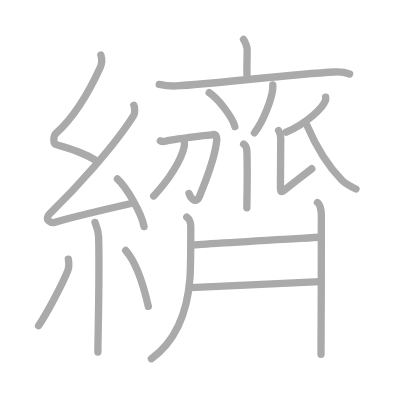
t = 0.00 s
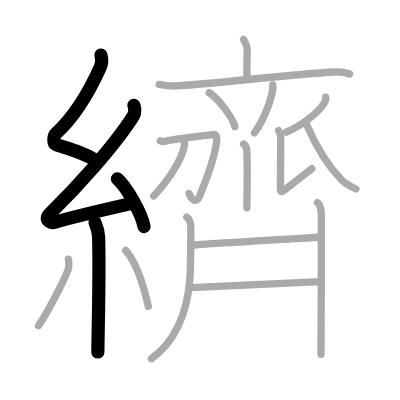
t = 4.00 s
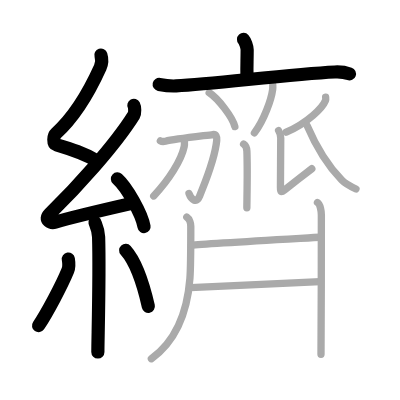
t = 8.00 s
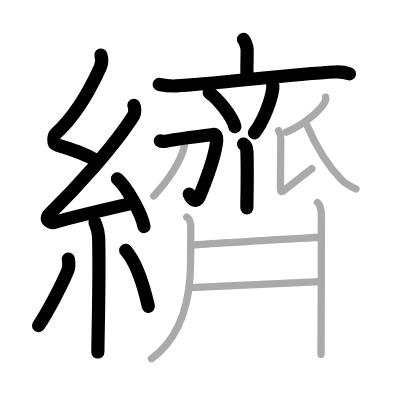
t = 12.00 s
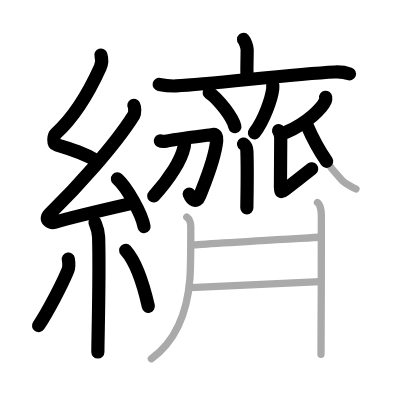
t = 15.50 s
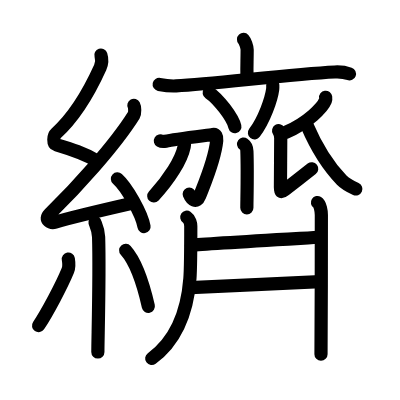
t = 20.00 s

The animated SVG that drew these frames (rendered in a browser with its animation timeline set to each time). Animation: 20 SMIL elements (animate=20); one cycle of 20.00 s.

<?xml version="1.0" standalone="no"?>
<!DOCTYPE svg PUBLIC "-//W3C//DTD SVG 1.1//EN"   "http://www.w3.org/Graphics/SVG/1.1/DTD/svg11.dtd">
<svg width="400px" height="400px"  version="1.1" xmlns="http://www.w3.org/2000/svg">
  <defs>
    <marker id="Triangle" viewBox="0 0 10 10" refX="0" refY="5" markerUnits="strokeWidth" markerWidth="3" style="stroke-opacity:0%;fill:#aaaaaa;" markerHeight="2" orient="auto">
      <path d="M 0 0 L 10 5 L 0 10 z" />
    </marker>
    
    <marker id="Arrow" viewBox="0 0 10 10" refX="5" refY="5" markerUnits="strokeWidth" markerWidth="1.8" style="stroke-opacity:0%;fill:#770000;" markerHeight="2" orient="auto">
      <path d="M 0 4 L 6 4 L 4 1 L 10 5 L 4 9 L 6 6 L 0 6 z" />
        <circle cx="5" cy="5" r="5" />
      </marker>
    
    <marker id="TriangleRed" viewBox="0 0 10 10" refX="0" refY="5" markerUnits="strokeWidth" markerWidth="3" style="stroke-opacity:0%;fill:#CC0000;" markerHeight="2" orient="auto">
      <path d="M 0 0 L 10 5 L 0 10 z" />
    </marker>
    
    <marker id="ArrowRed" viewBox="0 0 10 10" refX="5" refY="5" markerUnits="strokeWidth" markerWidth="1.8" style="stroke-opacity:0%;fill:#CC0000;" markerHeight="2" orient="auto">
      <path d="M 0 4 L 6 4 L 4 1 L 10 5 L 4 9 L 6 6 L 0 6 z" />
        <circle cx="5" cy="5" r="5" />
      </marker>
    
  </defs>
  
  <path style="fill:#ffffff; fill-opacity:100%; fill-rule:evenodd; stroke-width:0;" d="M 0 0 L 400px 0 L 400px 400px L 0 400px L 0 0" />

  <g transform="scale(3.6697247706422 3.6697247706422)">
<path style="fill:none; fill-opacity:0%; fill-rule:evenodd; stroke:#aaaaaa; stroke-opacity:100%; stroke-width: 1.5pt; stroke-linejoin:round; stroke-linecap:round;" d="M27.49 15c0.38 1.2 0.4 2.09-0.19 3.39c-2.61 5.76-6.98 13.4-12.08 18c-0.71 0.64-0.76 2.77 0 3c4.03 1.2 7.7 2.27 11.16 4.47"></path>
<path style="fill:none; fill-opacity:0%; fill-rule:evenodd; stroke:#aaaaaa; stroke-opacity:100%; stroke-width: 1.5pt; stroke-linejoin:round; stroke-linecap:round;" d="M36.48 28.69c0.27 0.5 0.34 2.14 0 2.68c-5.31 8.45-15.66 19.76-22.97 26.94c-1.67 1.65 0.42 2.59 1.51 2.25c4.57-1.4 15.43-3.9 21.3-5.24"></path>
<path style="fill:none; fill-opacity:0%; fill-rule:evenodd; stroke:#aaaaaa; stroke-opacity:100%; stroke-width: 1.5pt; stroke-linejoin:round; stroke-linecap:round;" d="M32 48.75c2.56 2.29 6.61 9.43 7.25 13"></path>
<path style="fill:none; fill-opacity:0%; fill-rule:evenodd; stroke:#aaaaaa; stroke-opacity:100%; stroke-width: 1.5pt; stroke-linejoin:round; stroke-linecap:round;" d="M25.89 60.62c0.07 0.34 0.91 1.78 0.98 3.95c0.31 10.42-0.2 27.8-0.2 31.35"></path>
<path style="fill:none; fill-opacity:0%; fill-rule:evenodd; stroke:#aaaaaa; stroke-opacity:100%; stroke-width: 1.5pt; stroke-linejoin:round; stroke-linecap:round;" d="M18.62 70.6c0.14 0.85 0.11 2.53-0.14 3.13c-1.62 3.97-5.68 11.62-7.98 15.02"></path>
<path style="fill:none; fill-opacity:0%; fill-rule:evenodd; stroke:#aaaaaa; stroke-opacity:100%; stroke-width: 1.5pt; stroke-linejoin:round; stroke-linecap:round;" d="M34.25 68.25c3.34 3.72 5.4 11.85 6.17 15.22"></path>
<path style="fill:none; fill-opacity:0%; fill-rule:evenodd; stroke:#aaaaaa; stroke-opacity:100%; stroke-width: 1.5pt; stroke-linejoin:round; stroke-linecap:round;" d="M66.36 10.75c0.38 0.41 0.99 2.01 0.99 2.83c0 3.03-0.12 4.42-0.05 6.98"></path>
<path style="fill:none; fill-opacity:0%; fill-rule:evenodd; stroke:#aaaaaa; stroke-opacity:100%; stroke-width: 1.5pt; stroke-linejoin:round; stroke-linecap:round;" d="M43.38 23c1.52 0.3 2.86 0.51 4.62 0.41c10.7-0.58 31.06-3.2 43.22-3.79c1.79-0.09 2.7 0.04 4.04 0.53"></path>
<path style="fill:none; fill-opacity:0%; fill-rule:evenodd; stroke:#aaaaaa; stroke-opacity:100%; stroke-width: 1.5pt; stroke-linejoin:round; stroke-linecap:round;" d="M57 25.25c2.47 1.63 6.38 6.71 7 9.25"></path>
<path style="fill:none; fill-opacity:0%; fill-rule:evenodd; stroke:#aaaaaa; stroke-opacity:100%; stroke-width: 1.5pt; stroke-linejoin:round; stroke-linecap:round;" d="M74.33 23.13c0.01 0.31 0.03 0.79-0.03 1.24c-0.34 2.61-2.3 8.33-4.97 11.84"></path>
<path style="fill:none; fill-opacity:0%; fill-rule:evenodd; stroke:#aaaaaa; stroke-opacity:100%; stroke-width: 1.5pt; stroke-linejoin:round; stroke-linecap:round;" d="M66.38 39.25c0.5 0.35 0.86 0.76 0.9 1.93c0.21 5.58-0.01 13.54-0.01 15.45"></path>
<path style="fill:none; fill-opacity:0%; fill-rule:evenodd; stroke:#aaaaaa; stroke-opacity:100%; stroke-width: 1.5pt; stroke-linejoin:round; stroke-linecap:round;" d="M43.7 38.37c0.35 0.21 1.1 0.18 1.4 0.11c2.49-0.58 11.48-1.61 12.86-1.82c0.9-0.14 1.19 0.63 1.1 1.59c-0.52 5.34-3.09 11.14-4.67 15.2c-0.83 2.13-2.29 0.95-2.89-0.71"></path>
<path style="fill:none; fill-opacity:0%; fill-rule:evenodd; stroke:#aaaaaa; stroke-opacity:100%; stroke-width: 1.5pt; stroke-linejoin:round; stroke-linecap:round;" d="M50.25 38.5c0.02 0.35 0.06 0.91-0.05 1.41c-0.78 3.72-4.09 8.97-8.31 13.49"></path>
<path style="fill:none; fill-opacity:0%; fill-rule:evenodd; stroke:#aaaaaa; stroke-opacity:100%; stroke-width: 1.5pt; stroke-linejoin:round; stroke-linecap:round;" d="M88.74 26.5c0.03 0.22 0.07 0.58-0.06 0.9C87.92 29.3 83.92 33.45 78 36"></path>
<path style="fill:none; fill-opacity:0%; fill-rule:evenodd; stroke:#aaaaaa; stroke-opacity:100%; stroke-width: 1.5pt; stroke-linejoin:round; stroke-linecap:round;" d="M75.92 35.6c0.33 0.52 0.58 1.21 0.58 1.99c0 0.78-0.08 12.23-0.08 13.44c0 1.21 0.08 1.56 1.16 0.69c1.08-0.86 6.73-5.22 7.39-5.74"></path>
<path style="fill:none; fill-opacity:0%; fill-rule:evenodd; stroke:#aaaaaa; stroke-opacity:100%; stroke-width: 1.5pt; stroke-linejoin:round; stroke-linecap:round;" d="M83.69 34.22c1.82 4.25 5.07 10.33 9.43 14.85c1.05 1.09 2.5 1.8 3.88 2.44"></path>
<path style="fill:none; fill-opacity:0%; fill-rule:evenodd; stroke:#aaaaaa; stroke-opacity:100%; stroke-width: 1.5pt; stroke-linejoin:round; stroke-linecap:round;" d="M50.9 59.17c0.8 0.53 1.09 1.87 1.09 2.45c0 3.1-0.15 13.06-0.24 14.25c-0.53 6.83-2.57 16.1-10.5 21.88"></path>
<path style="fill:none; fill-opacity:0%; fill-rule:evenodd; stroke:#aaaaaa; stroke-opacity:100%; stroke-width: 1.5pt; stroke-linejoin:round; stroke-linecap:round;" d="M52.14 66.82c3.52-0.37 32.49-2.01 34.98-2.17"></path>
<path style="fill:none; fill-opacity:0%; fill-rule:evenodd; stroke:#aaaaaa; stroke-opacity:100%; stroke-width: 1.5pt; stroke-linejoin:round; stroke-linecap:round;" d="M51.91 78.37c3.19-0.11 31.08-1.45 35.34-1.62"></path>
<path style="fill:none; fill-opacity:0%; fill-rule:evenodd; stroke:#aaaaaa; stroke-opacity:100%; stroke-width: 1.5pt; stroke-linejoin:round; stroke-linecap:round;" d="M86.51 55.18c0.78 0.5 1.06 2.41 1.06 3.39c0 3.9-0.02 35.16-0.1 37.96"></path>

<path style="fill:none; fill-opacity:0%; fill-rule:evenodd; stroke:#000000; stroke-opacity:100%; stroke-width: 2.7pt; stroke-linejoin:round; stroke-linecap:round;" d="M27.49 15c0.38 1.2 0.4 2.09-0.19 3.39c-2.61 5.76-6.98 13.4-12.08 18c-0.71 0.64-0.76 2.77 0 3c4.03 1.2 7.7 2.27 11.16 4.47" pathLength="100" stroke-dashoffset="100" stroke-dasharray="100 105"><animate id="dashAnim1" attributeName="stroke-dashoffset" from="100" to="0" dur="1s" calcMode="linear" fill="freeze"/></path>
<path style="fill:none; fill-opacity:0%; fill-rule:evenodd; stroke:#000000; stroke-opacity:100%; stroke-width: 2.7pt; stroke-linejoin:round; stroke-linecap:round;" d="M36.48 28.69c0.27 0.5 0.34 2.14 0 2.68c-5.31 8.45-15.66 19.76-22.97 26.94c-1.67 1.65 0.42 2.59 1.51 2.25c4.57-1.4 15.43-3.9 21.3-5.24" pathLength="100" stroke-dashoffset="100" stroke-dasharray="100 105"><animate id="dashAnim2" attributeName="stroke-dashoffset" from="100" to="0" dur="1s" calcMode="linear" begin="dashAnim1.end" fill="freeze"/></path>
<path style="fill:none; fill-opacity:0%; fill-rule:evenodd; stroke:#000000; stroke-opacity:100%; stroke-width: 2.7pt; stroke-linejoin:round; stroke-linecap:round;" d="M32 48.75c2.56 2.29 6.61 9.43 7.25 13" pathLength="100" stroke-dashoffset="100" stroke-dasharray="100 105"><animate id="dashAnim3" attributeName="stroke-dashoffset" from="100" to="0" dur="1s" calcMode="linear" begin="dashAnim2.end" fill="freeze"/></path>
<path style="fill:none; fill-opacity:0%; fill-rule:evenodd; stroke:#000000; stroke-opacity:100%; stroke-width: 2.7pt; stroke-linejoin:round; stroke-linecap:round;" d="M25.89 60.62c0.07 0.34 0.91 1.78 0.98 3.95c0.31 10.42-0.2 27.8-0.2 31.35" pathLength="100" stroke-dashoffset="100" stroke-dasharray="100 105"><animate id="dashAnim4" attributeName="stroke-dashoffset" from="100" to="0" dur="1s" calcMode="linear" begin="dashAnim3.end" fill="freeze"/></path>
<path style="fill:none; fill-opacity:0%; fill-rule:evenodd; stroke:#000000; stroke-opacity:100%; stroke-width: 2.7pt; stroke-linejoin:round; stroke-linecap:round;" d="M18.62 70.6c0.14 0.85 0.11 2.53-0.14 3.13c-1.62 3.97-5.68 11.62-7.98 15.02" pathLength="100" stroke-dashoffset="100" stroke-dasharray="100 105"><animate id="dashAnim5" attributeName="stroke-dashoffset" from="100" to="0" dur="1s" calcMode="linear" begin="dashAnim4.end" fill="freeze"/></path>
<path style="fill:none; fill-opacity:0%; fill-rule:evenodd; stroke:#000000; stroke-opacity:100%; stroke-width: 2.7pt; stroke-linejoin:round; stroke-linecap:round;" d="M34.25 68.25c3.34 3.72 5.4 11.85 6.17 15.22" pathLength="100" stroke-dashoffset="100" stroke-dasharray="100 105"><animate id="dashAnim6" attributeName="stroke-dashoffset" from="100" to="0" dur="1s" calcMode="linear" begin="dashAnim5.end" fill="freeze"/></path>
<path style="fill:none; fill-opacity:0%; fill-rule:evenodd; stroke:#000000; stroke-opacity:100%; stroke-width: 2.7pt; stroke-linejoin:round; stroke-linecap:round;" d="M66.36 10.75c0.38 0.41 0.99 2.01 0.99 2.83c0 3.03-0.12 4.42-0.05 6.98" pathLength="100" stroke-dashoffset="100" stroke-dasharray="100 105"><animate id="dashAnim7" attributeName="stroke-dashoffset" from="100" to="0" dur="1s" calcMode="linear" begin="dashAnim6.end" fill="freeze"/></path>
<path style="fill:none; fill-opacity:0%; fill-rule:evenodd; stroke:#000000; stroke-opacity:100%; stroke-width: 2.7pt; stroke-linejoin:round; stroke-linecap:round;" d="M43.38 23c1.52 0.3 2.86 0.51 4.62 0.41c10.7-0.58 31.06-3.2 43.22-3.79c1.79-0.09 2.7 0.04 4.04 0.53" pathLength="100" stroke-dashoffset="100" stroke-dasharray="100 105"><animate id="dashAnim8" attributeName="stroke-dashoffset" from="100" to="0" dur="1s" calcMode="linear" begin="dashAnim7.end" fill="freeze"/></path>
<path style="fill:none; fill-opacity:0%; fill-rule:evenodd; stroke:#000000; stroke-opacity:100%; stroke-width: 2.7pt; stroke-linejoin:round; stroke-linecap:round;" d="M57 25.25c2.47 1.63 6.38 6.71 7 9.25" pathLength="100" stroke-dashoffset="100" stroke-dasharray="100 105"><animate id="dashAnim9" attributeName="stroke-dashoffset" from="100" to="0" dur="1s" calcMode="linear" begin="dashAnim8.end" fill="freeze"/></path>
<path style="fill:none; fill-opacity:0%; fill-rule:evenodd; stroke:#000000; stroke-opacity:100%; stroke-width: 2.7pt; stroke-linejoin:round; stroke-linecap:round;" d="M74.33 23.13c0.01 0.31 0.03 0.79-0.03 1.24c-0.34 2.61-2.3 8.33-4.97 11.84" pathLength="100" stroke-dashoffset="100" stroke-dasharray="100 105"><animate id="dashAnim10" attributeName="stroke-dashoffset" from="100" to="0" dur="1s" calcMode="linear" begin="dashAnim9.end" fill="freeze"/></path>
<path style="fill:none; fill-opacity:0%; fill-rule:evenodd; stroke:#000000; stroke-opacity:100%; stroke-width: 2.7pt; stroke-linejoin:round; stroke-linecap:round;" d="M66.38 39.25c0.5 0.35 0.86 0.76 0.9 1.93c0.21 5.58-0.01 13.54-0.01 15.45" pathLength="100" stroke-dashoffset="100" stroke-dasharray="100 105"><animate id="dashAnim11" attributeName="stroke-dashoffset" from="100" to="0" dur="1s" calcMode="linear" begin="dashAnim10.end" fill="freeze"/></path>
<path style="fill:none; fill-opacity:0%; fill-rule:evenodd; stroke:#000000; stroke-opacity:100%; stroke-width: 2.7pt; stroke-linejoin:round; stroke-linecap:round;" d="M43.7 38.37c0.35 0.21 1.1 0.18 1.4 0.11c2.49-0.58 11.48-1.61 12.86-1.82c0.9-0.14 1.19 0.63 1.1 1.59c-0.52 5.34-3.09 11.14-4.67 15.2c-0.83 2.13-2.29 0.95-2.89-0.71" pathLength="100" stroke-dashoffset="100" stroke-dasharray="100 105"><animate id="dashAnim12" attributeName="stroke-dashoffset" from="100" to="0" dur="1s" calcMode="linear" begin="dashAnim11.end" fill="freeze"/></path>
<path style="fill:none; fill-opacity:0%; fill-rule:evenodd; stroke:#000000; stroke-opacity:100%; stroke-width: 2.7pt; stroke-linejoin:round; stroke-linecap:round;" d="M50.25 38.5c0.02 0.35 0.06 0.91-0.05 1.41c-0.78 3.72-4.09 8.97-8.31 13.49" pathLength="100" stroke-dashoffset="100" stroke-dasharray="100 105"><animate id="dashAnim13" attributeName="stroke-dashoffset" from="100" to="0" dur="1s" calcMode="linear" begin="dashAnim12.end" fill="freeze"/></path>
<path style="fill:none; fill-opacity:0%; fill-rule:evenodd; stroke:#000000; stroke-opacity:100%; stroke-width: 2.7pt; stroke-linejoin:round; stroke-linecap:round;" d="M88.74 26.5c0.03 0.22 0.07 0.58-0.06 0.9C87.92 29.3 83.92 33.45 78 36" pathLength="100" stroke-dashoffset="100" stroke-dasharray="100 105"><animate id="dashAnim14" attributeName="stroke-dashoffset" from="100" to="0" dur="1s" calcMode="linear" begin="dashAnim13.end" fill="freeze"/></path>
<path style="fill:none; fill-opacity:0%; fill-rule:evenodd; stroke:#000000; stroke-opacity:100%; stroke-width: 2.7pt; stroke-linejoin:round; stroke-linecap:round;" d="M75.92 35.6c0.33 0.52 0.58 1.21 0.58 1.99c0 0.78-0.08 12.23-0.08 13.44c0 1.21 0.08 1.56 1.16 0.69c1.08-0.86 6.73-5.22 7.39-5.74" pathLength="100" stroke-dashoffset="100" stroke-dasharray="100 105"><animate id="dashAnim15" attributeName="stroke-dashoffset" from="100" to="0" dur="1s" calcMode="linear" begin="dashAnim14.end" fill="freeze"/></path>
<path style="fill:none; fill-opacity:0%; fill-rule:evenodd; stroke:#000000; stroke-opacity:100%; stroke-width: 2.7pt; stroke-linejoin:round; stroke-linecap:round;" d="M83.69 34.22c1.82 4.25 5.07 10.33 9.43 14.85c1.05 1.09 2.5 1.8 3.88 2.44" pathLength="100" stroke-dashoffset="100" stroke-dasharray="100 105"><animate id="dashAnim16" attributeName="stroke-dashoffset" from="100" to="0" dur="1s" calcMode="linear" begin="dashAnim15.end" fill="freeze"/></path>
<path style="fill:none; fill-opacity:0%; fill-rule:evenodd; stroke:#000000; stroke-opacity:100%; stroke-width: 2.7pt; stroke-linejoin:round; stroke-linecap:round;" d="M50.9 59.17c0.8 0.53 1.09 1.87 1.09 2.45c0 3.1-0.15 13.06-0.24 14.25c-0.53 6.83-2.57 16.1-10.5 21.88" pathLength="100" stroke-dashoffset="100" stroke-dasharray="100 105"><animate id="dashAnim17" attributeName="stroke-dashoffset" from="100" to="0" dur="1s" calcMode="linear" begin="dashAnim16.end" fill="freeze"/></path>
<path style="fill:none; fill-opacity:0%; fill-rule:evenodd; stroke:#000000; stroke-opacity:100%; stroke-width: 2.7pt; stroke-linejoin:round; stroke-linecap:round;" d="M52.14 66.82c3.52-0.37 32.49-2.01 34.98-2.17" pathLength="100" stroke-dashoffset="100" stroke-dasharray="100 105"><animate id="dashAnim18" attributeName="stroke-dashoffset" from="100" to="0" dur="1s" calcMode="linear" begin="dashAnim17.end" fill="freeze"/></path>
<path style="fill:none; fill-opacity:0%; fill-rule:evenodd; stroke:#000000; stroke-opacity:100%; stroke-width: 2.7pt; stroke-linejoin:round; stroke-linecap:round;" d="M51.91 78.37c3.19-0.11 31.08-1.45 35.34-1.62" pathLength="100" stroke-dashoffset="100" stroke-dasharray="100 105"><animate id="dashAnim19" attributeName="stroke-dashoffset" from="100" to="0" dur="1s" calcMode="linear" begin="dashAnim18.end" fill="freeze"/></path>
<path style="fill:none; fill-opacity:0%; fill-rule:evenodd; stroke:#000000; stroke-opacity:100%; stroke-width: 2.7pt; stroke-linejoin:round; stroke-linecap:round;" d="M86.51 55.18c0.78 0.5 1.06 2.41 1.06 3.39c0 3.9-0.02 35.16-0.1 37.96" pathLength="100" stroke-dashoffset="100" stroke-dasharray="100 105"><animate id="dashAnim20" attributeName="stroke-dashoffset" from="100" to="0" dur="1s" calcMode="linear" begin="dashAnim19.end" fill="freeze"/></path>

</g>

</svg>  
          
